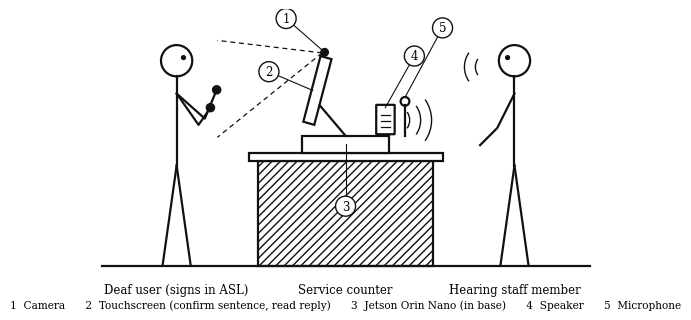

Generate this figure with matplotlib: (Note: this script raises an exception after producing the figure.)
"""Side-view line drawing of the device in use at a service counter."""
import matplotlib
matplotlib.use("Agg")
import matplotlib.pyplot as plt
from matplotlib.patches import Circle, Rectangle, Polygon, Arc, FancyBboxPatch

OUT = "/home/user/Multilingual-Sign-to-Speech-Communication-Device/docs/figures/fig_setup_sketch.png"
K = "#111111"
LW = 1.6
plt.rcParams.update({"font.family": "DejaVu Serif", "font.size": 9})

fig, ax = plt.subplots(figsize=(7.2, 3.9))
ax.set_xlim(0, 16); ax.set_ylim(-1.4, 8.2); ax.set_aspect("equal"); ax.axis("off")


def person(x, facing, arms_up):
    """Simple standing figure; facing = +1 (right) or -1 (left)."""
    ax.add_patch(Circle((x, 6.55), 0.5, fill=False, ec=K, lw=LW))
    ax.plot([x, x], [6.05, 3.2], color=K, lw=LW)                  # torso
    ax.plot([x, x - 0.45], [3.2, 0.0], color=K, lw=LW)             # legs
    ax.plot([x, x + 0.45], [3.2, 0.0], color=K, lw=LW)
    if arms_up:                                                     # signing
        ax.plot([x, x + facing * 0.9, x + facing * 1.25], [5.5, 4.7, 5.55], color=K, lw=LW)
        ax.plot([x, x + facing * 0.7, x + facing * 1.05], [5.5, 4.5, 5.0], color=K, lw=LW)
        ax.add_patch(Circle((x + facing * 1.28, 5.62), 0.13, color=K))
        ax.add_patch(Circle((x + facing * 1.08, 5.05), 0.13, color=K))
    else:
        ax.plot([x, x + facing * 0.55, x + facing * 1.1], [5.5, 4.4, 3.85], color=K, lw=LW)
    # eye marks the facing direction
    ax.add_patch(Circle((x + facing * 0.22, 6.65), 0.06, color=K))


# floor and counter
ax.plot([0.2, 15.8], [0, 0], color=K, lw=LW)
ax.add_patch(Rectangle((5.2, 0), 5.6, 3.35, fill=False, ec=K, lw=LW, hatch="////"))
ax.add_patch(Rectangle((4.9, 3.35), 6.2, 0.25, fc="white", ec=K, lw=LW))

person(2.6, +1, arms_up=True)     # Deaf user signing
person(13.4, -1, arms_up=False)   # hearing staff member

# device: base (Jetson inside), stand, touchscreen tilted toward Deaf user
top = 3.6
ax.add_patch(Rectangle((6.6, top), 2.8, 0.55, fc="white", ec=K, lw=LW))            # base
ax.plot([8.0, 7.17], [top + 0.55, top + 1.53], color=K, lw=LW)                       # stand
screen = Polygon([[6.65, top + 1.0], [7.2, top + 3.1], [7.55, top + 3.0], [7.0, top + 0.9]],
                 closed=True, fc="white", ec=K, lw=LW)
ax.add_patch(screen)
ax.add_patch(Circle((7.33, top + 3.22), 0.12, color=K))                              # camera
# speaker and microphone on the staff side
ax.add_patch(FancyBboxPatch((9.0, top + 0.62), 0.55, 0.9, boxstyle="round,pad=0.02",
                            fc="white", ec=K, lw=LW))
for yy in (top + 0.82, top + 1.02, top + 1.22):
    ax.plot([9.12, 9.43], [yy, yy], color=K, lw=0.9)
ax.plot([9.9, 9.9], [top + 0.55, top + 1.55], color=K, lw=LW)
ax.add_patch(Circle((9.9, top + 1.65), 0.14, fill=False, ec=K, lw=LW))              # mic

# camera field of view toward the signer
for y_end in (7.2, 4.1):
    ax.plot([7.25, 3.9], [top + 3.2, y_end], color=K, lw=0.9, ls=(0, (4, 3)))

# sound: speaker -> staff, staff -> microphone
for r in (0.45, 0.8, 1.15):
    ax.add_patch(Arc((9.6, top + 1.05), r * 2, r * 2, theta1=-35, theta2=35, color=K, lw=1.0))
for r in (0.45, 0.8):
    ax.add_patch(Arc((12.6, 6.35), r * 2, r * 2, theta1=145, theta2=215, color=K, lw=1.0))

# numbered callouts, patent-drawing style
callouts = [
    (1, (7.33, top + 3.22), (6.1, 7.9)),
    (2, (6.95, top + 2.0), (5.55, 6.2)),
    (3, (8.0, top + 0.28), (8.0, 1.9)),
    (4, (9.27, top + 1.45), (10.2, 6.7)),
    (5, (9.9, top + 1.78), (11.1, 7.6)),
]
for n, (px, py), (tx, ty) in callouts:
    ax.plot([px, tx], [py, ty], color=K, lw=0.8)
    ax.add_patch(Circle((tx, ty), 0.32, fc="white", ec=K, lw=1.0, zorder=3))
    ax.text(tx, ty, str(n), ha="center", va="center", fontsize=8.5, zorder=4)

ax.text(2.6, -0.55, "Deaf user (signs in ASL)", ha="center", va="top", fontsize=8.5)
ax.text(13.4, -0.55, "Hearing staff member", ha="center", va="top", fontsize=8.5)
ax.text(8.0, -0.55, "Service counter", ha="center", va="top", fontsize=8.5)

legend = ("1  Camera      2  Touchscreen (confirm sentence, read reply)      "
          "3  Jetson Orin Nano (in base)      4  Speaker      5  Microphone")
ax.text(8.0, -1.25, legend, ha="center", va="center", fontsize=7.6)

fig.savefig(OUT, dpi=220, bbox_inches="tight", facecolor="white")
print("ok")
